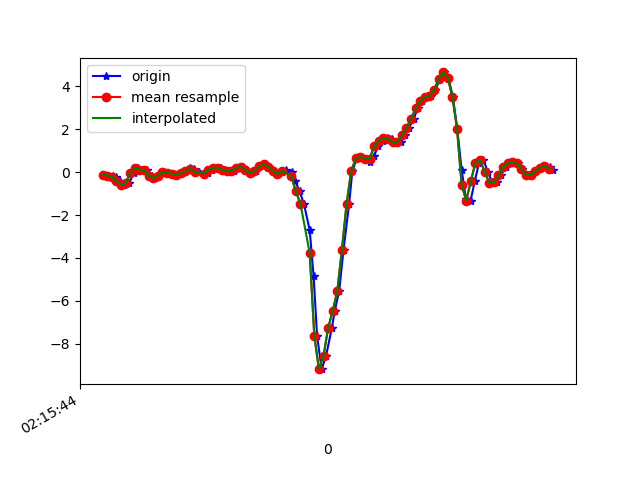

Values plotted in this chart, from the file beside it:
1617848144500, 543788120333793, -0.11903792, 0.12774858, -0.37986103
1617848144527, 543788139382449, -0.1545, -0.2412, -0.309
1617848144545, 543788158406289, -0.196, 0.08132, -0.3127
1617848144557, 543788177430145, -0.2229, 0.1253, -0.1722
1617848144576, 543788196478785, -0.4196, -0.2302, -0.1734
1617848144595, 543788215515873, -0.5784, 0.256, -0.2149
1617848144616, 543788234540945, -0.5222, -0.02375, -0.2736
1617848144635, 543788253566017, -0.03963, 0.3196, -0.408
1617848144652, 543788272591105, 0.1974, 0.2475, -0.3896
1617848144671, 543788291640993, 0.118, 0.03123, -0.4006
1617848144692, 543788310646433, 0.09721, 0.2695, -0.397
1617848144715, 543788329670177, -0.1752, -0.1508, -0.331
1617848144728, 543788348718721, -0.2827, -0.09705, -0.3383
1617848144747, 543788367742433, -0.1618, 0.1949, -0.3725
1617848144767, 543788386766177, 0.01902, 0.052, -0.2956
1617848144789, 543788405814721, -0.01641, 0.01901, -0.3139
1617848144804, 543788424808801, -0.08116, 0.4613, -0.3603
1617848144824, 543788443830977, -0.1239, 0.2597, -0.3237
1617848144842, 543788462853185, -0.03718, 0.2475, -0.3591
1617848144864, 543788481900193, 0.04834, 0.1827, -0.43
1617848144880, 543788500922401, 0.1766, 0.2169, -0.4617
1617848144899, 543788519924225, 0.1559, 0.1852, -0.4422
1617848144918, 543788538970305, 0.01657, 0.1192, -0.4006
1617848144940, 543788557991681, -0.08849, 0.06788, -0.3615
1617848144956, 543788577012993, -0.03963, 0.04223, -0.331
1617848144975, 543788596059073, 0.1192, 0.05811, -0.3102
1617848144995, 543788615211955, 0.2157, 0.06422, -0.2809
1617848145015, 543788634233459, 0.2023, 0.04223, -0.2333
1617848145032, 543788653254963, 0.1143, 0.01657, -0.2015
1617848145051, 543788672301235, 0.04834, -0.007863, -0.1661
1617848145072, 543788691322803, 0.06789, -0.01642, -0.1392
1617848145096, 543788710369075, 0.2157, 0.01657, -0.1086
1617848145109, 543788729393971, 0.2524, 0.0349, -0.0561
1617848145128, 543788748415539, 0.09599, 0.02146, 0.007427
1617848145147, 543788767461939, -0.02741, 0.02024, 0.05263
1617848145167, 543788786483635, 0.063, 0.09354, 0.06241
1617848145185, 543788805505203, 0.289, 0.1998, 0.07951
1617848145204, 543788824529971, 0.3648, 0.2719, 0.1003
1617848145223, 543788843576435, 0.2511, 0.3025, 0.1149
1617848145246, 543788862598131, 0.04345, 0.2854, 0.1516
1617848145261, 543788881619763, -0.08483, 0.2866, 0.1125
1617848145280, 543788900641523, -0.009082, 0.2768, -0.01334
1617848145299, 543788919693299, 0.1241, 0.2475, -0.1538
1617848145321, 543788938715123, 0.02757, 0.1949, -0.2833
1617848145337, 543788957736883, -0.3951, 0.03612, -0.2626
1617848145356, 543788976783539, -0.8912, -0.2852, 0.02575
1617848145375, 543788995805427, -1.484, -0.736, 0.5499
1617848145400, 543789014827187, -2.705, -1.27, 1.056
1617848145417, 543789033870643, -4.852, -2.223, 1.704
1617848145432, 543789052892403, -7.634, -3.956, 2.018
1617848145452, 543789071914227, -9.185, -5.783, 1.747
1617848145471, 543789090960755, -8.57, -6.963, 1.175
1617848145496, 543789109982579, -7.272, -7.515, 0.4607
1617848145509, 543789129005043, -6.46, -7.801, -0.3469
1617848145528, 543789148026867, -5.536, -7.809, -1.225
1617848145547, 543789167073523, -3.606, -7.331, -1.867
1617848145571, 543789186095347, -1.497, -6.659, -2.11
1617848145585, 543789205117043, 0.0349, -5.887, -2.001
1617848145604, 543789224160243, 0.6397, -5.065, -1.774
1617848145623, 543789243182067, 0.7252, -4.167, -1.487
1617848145647, 543789262203763, 0.6067, -3.151, -1.158
... 43 more rows
